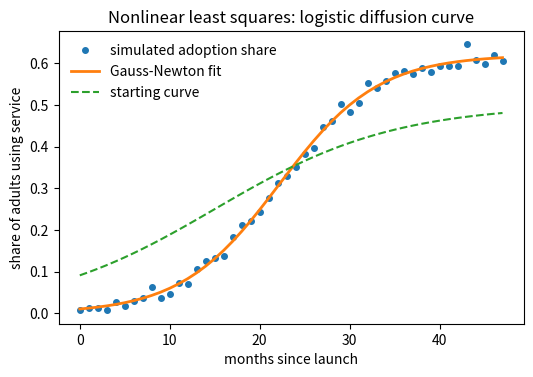

Write the Python code that produced this figure.
# DEP 803 -- Chapter 8: Optimisation
# Gauss-Newton for a logistic adoption curve (simulated mobile-money uptake)
# (c) 2026 Stephen E. Moore. MIT Licence.
import numpy as np
import matplotlib.pyplot as plt
from scipy.optimize import least_squares

rng = np.random.default_rng(803)
t = np.arange(48.0)                                  # months since launch
K, r, t0 = 0.62, 0.18, 22.0                          # true parameters
share = K / (1 + np.exp(-r * (t - t0))) + rng.normal(0, 0.015, t.size)


def model(th):
    return th[0] / (1 + np.exp(-th[1] * (t - th[2])))


def resid(th):
    return share - model(th)


def jac(th):                                         # Jacobian of residuals
    e = np.exp(-th[1] * (t - th[2]))
    d = 1 + e
    return -np.column_stack([1 / d, th[0] * (t - th[2]) * e / d**2,
                             -th[0] * th[1] * e / d**2])


start = np.array([0.5, 0.1, 15.0])                   # starting guess
th = start.copy()
print(f"{'it':>3}{'K':>9}{'r':>9}{'t0':>9}{'SSR':>12}")
for k in range(15):
    rk, J = resid(th), jac(th)
    print(f"{k:>3}{th[0]:>9.4f}{th[1]:>9.4f}{th[2]:>9.4f}{rk @ rk:>12.4e}")
    step = np.linalg.lstsq(J, -rk, rcond=None)[0]   # solve J d = -r (LS)
    th = th + step
    if np.linalg.norm(step) < 1e-9:
        break
lm = least_squares(resid, start, jac=jac, method="lm")
print("scipy least_squares (LM):", np.round(lm.x, 4), " nfev =", lm.nfev)

plt.figure(figsize=(6, 3.8))
plt.plot(t, share, "o", ms=4, label="simulated adoption share")
plt.plot(t, model(th), lw=2, label="Gauss-Newton fit")
plt.plot(t, model(start), "--", label="starting curve")
plt.gca().set(xlabel="months since launch", ylabel="share of adults using service",
              title="Nonlinear least squares: logistic diffusion curve")
plt.legend(frameon=False)
plt.savefig("ch08_gauss_newton.pdf", bbox_inches="tight")
